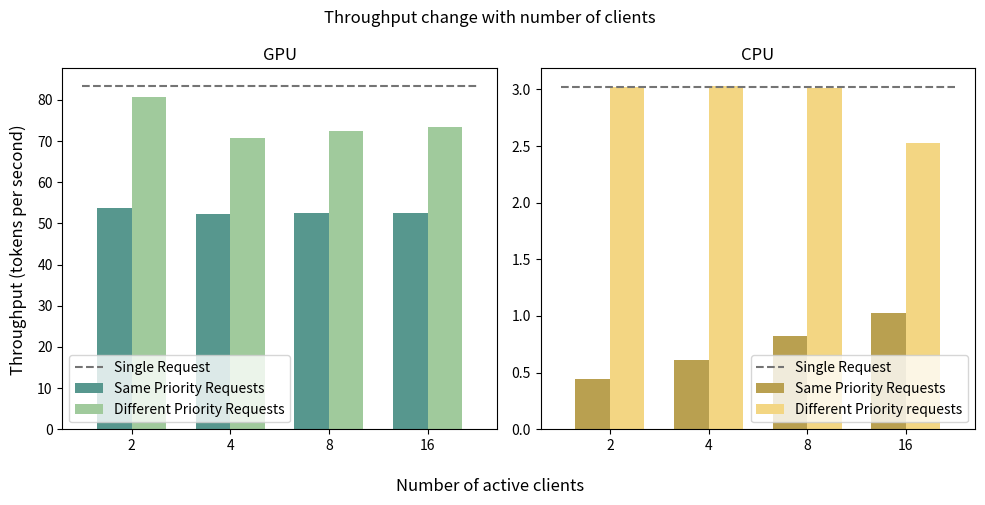

The matplotlib source for this figure:
import matplotlib.pyplot as plt
import numpy as np

# context size
x_axis = np.array([2, 4, 8, 16])

# Data
same_prio_gpu = np.array([53.8424, 52.2921, 52.612, 52.4502])
diff_prio_gpu = np.array([80.6864, 70.6828, 72.5182, 73.5048])

same_prio_cpu = np.array([0.445242,0.611119, 0.8198, 1.02924])
diff_prio_cpu = np.array([3.01894, 3.03376, 3.01022, 2.52995])

base_gpu = np.full((4,1), 83.4922)
base_cpu = np.full((4,1), 3.07812)

# Bar width and x-axis offset
bar_width = 0.35
x_indices = np.arange(len(x_axis))

# Create plots
fig, (ax1, ax2) = plt.subplots(1, 2, figsize=(10, 5))
fig.suptitle('Throughput change with number of clients')
fig.supxlabel("Number of active clients")
fig.supylabel("Throughput (tokens per second)")

# GPU bar chart
ax1.bar(x_indices - bar_width/2, same_prio_gpu, width=bar_width, label='Same Priority Requests', color=('#57978e'))
ax1.bar(x_indices + bar_width/2, diff_prio_gpu, width=bar_width, label='Different Priority Requests', color=('#A0CA9C'))
ax1.hlines(y=83.4922, xmin=-0.5, xmax=3.5, colors='#747474', linestyles='--', label="Single Request")
ax1.set_xticks(x_indices)
ax1.set_xticklabels(x_axis)
ax1.set_title("GPU")
ax1.legend(loc='lower left')

# CPU bar chart
ax2.bar(x_indices - bar_width/2, same_prio_cpu, width=bar_width, label='Same Priority Requests', color=('#b9a050'))
ax2.bar(x_indices + bar_width/2, diff_prio_cpu, width=bar_width, label='Different Priority requests', color=('#F3D683'))
ax2.hlines(y=3.01894, xmin=-0.5, xmax=3.5, colors='#747474', linestyles='--', label="Single Request")
ax2.set_xticks(x_indices)
ax2.set_xticklabels(x_axis)
ax2.set_title("CPU")
ax2.legend(loc='lower right')


plt.tight_layout()
plt.savefig('server-client-scaling.png', format='png', dpi=1200)
#plt.show()
